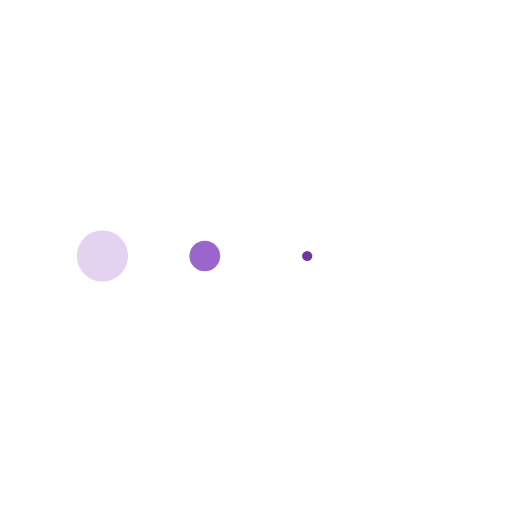
t = 0.00 s
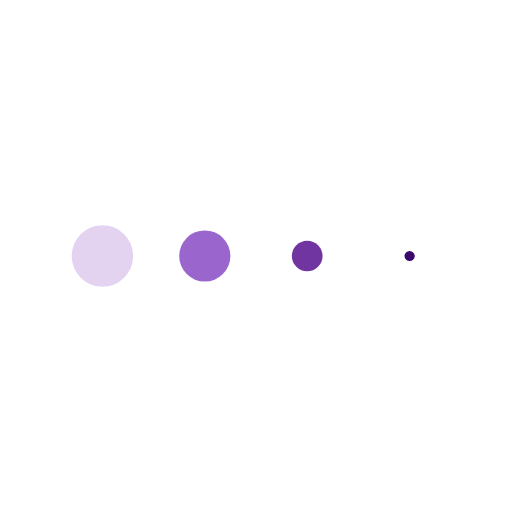
t = 0.13 s
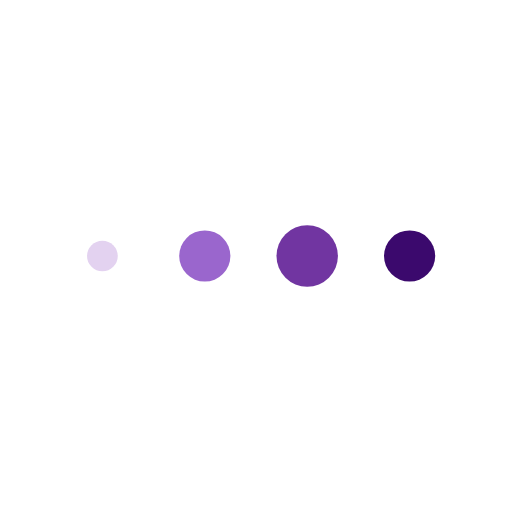
t = 0.38 s
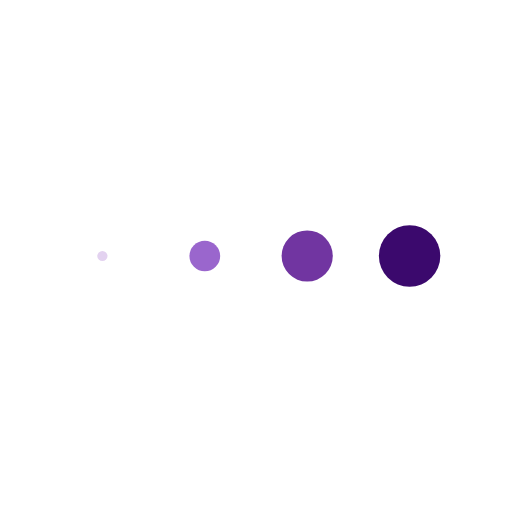
t = 0.50 s
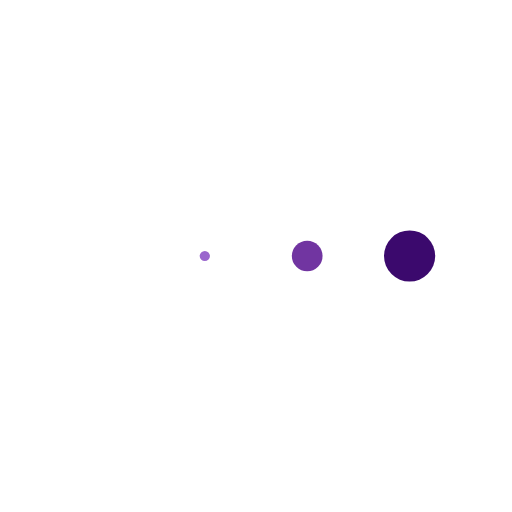
t = 0.63 s
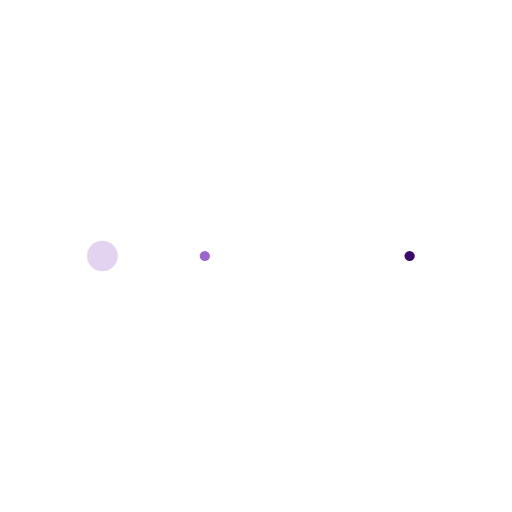
t = 0.88 s

The animated SVG that drew these frames (rendered in a browser with its animation timeline set to each time). Animation: 4 SMIL elements (animateTransform=4); one cycle of 1.00 s, repeats indefinitely.

<svg xmlns="http://www.w3.org/2000/svg" xmlns:xlink="http://www.w3.org/1999/xlink" style="margin:auto;background:#fff;display:block;" width="200px" height="200px" viewBox="0 0 100 100" preserveAspectRatio="xMidYMid">
<g transform="translate(20 50)">
<circle cx="0" cy="0" r="6" fill="#e3d2f0">
  <animateTransform attributeName="transform" type="scale" begin="-0.375s" calcMode="spline" keySplines="0.3 0 0.7 1;0.3 0 0.7 1" values="0;1;0" keyTimes="0;0.5;1" dur="1s" repeatCount="indefinite"></animateTransform>
</circle>
</g><g transform="translate(40 50)">
<circle cx="0" cy="0" r="6" fill="#9a66cd">
  <animateTransform attributeName="transform" type="scale" begin="-0.25s" calcMode="spline" keySplines="0.3 0 0.7 1;0.3 0 0.7 1" values="0;1;0" keyTimes="0;0.5;1" dur="1s" repeatCount="indefinite"></animateTransform>
</circle>
</g><g transform="translate(60 50)">
<circle cx="0" cy="0" r="6" fill="#7135a1">
  <animateTransform attributeName="transform" type="scale" begin="-0.125s" calcMode="spline" keySplines="0.3 0 0.7 1;0.3 0 0.7 1" values="0;1;0" keyTimes="0;0.5;1" dur="1s" repeatCount="indefinite"></animateTransform>
</circle>
</g><g transform="translate(80 50)">
<circle cx="0" cy="0" r="6" fill="#3b096d">
  <animateTransform attributeName="transform" type="scale" begin="0s" calcMode="spline" keySplines="0.3 0 0.7 1;0.3 0 0.7 1" values="0;1;0" keyTimes="0;0.5;1" dur="1s" repeatCount="indefinite"></animateTransform>
</circle>
</g>
</svg>
